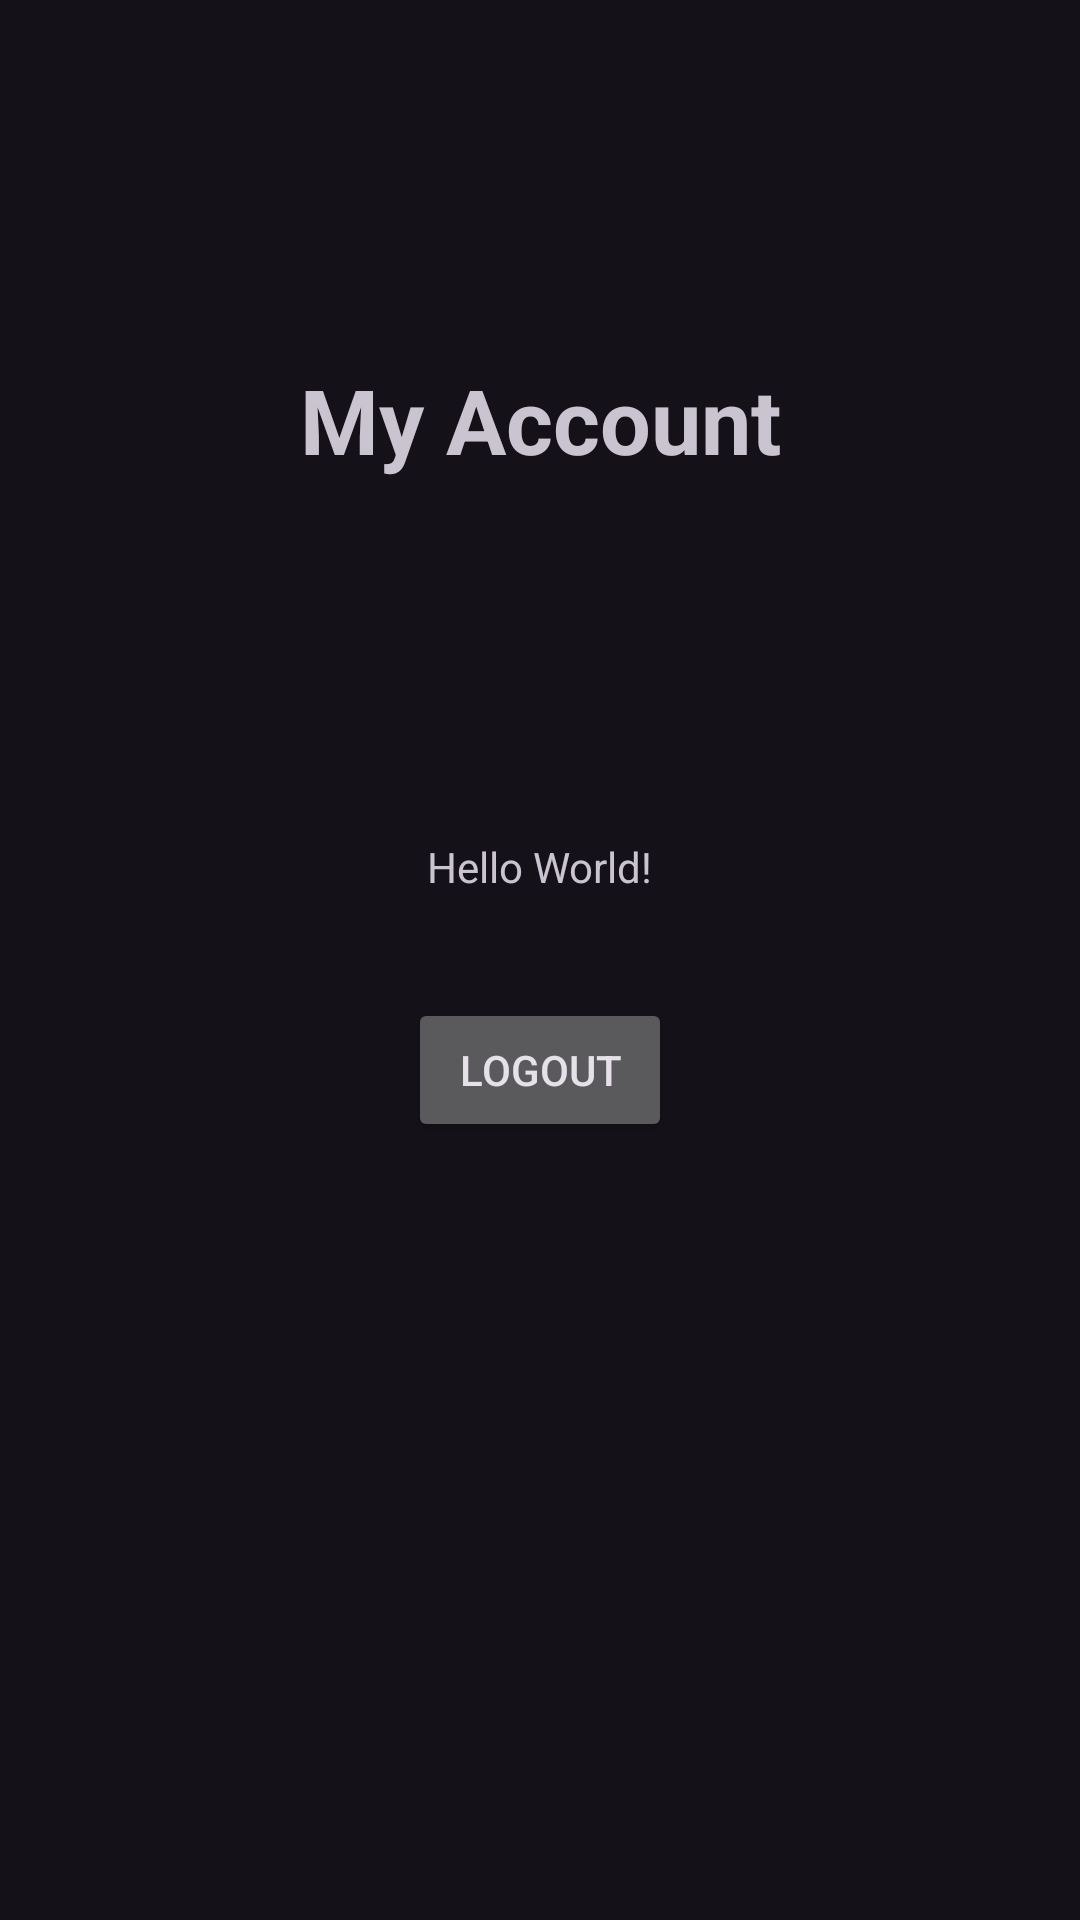

Reconstruct the res/layout file that produces this screen, plus the resources it refers to.
<!-- AndroidManifest.xml: application theme Theme.Material3.Dark -->
<!-- res/layout/activity_my_account.xml -->
<?xml version="1.0" encoding="utf-8"?>
<androidx.constraintlayout.widget.ConstraintLayout xmlns:android="http://schemas.android.com/apk/res/android"
    xmlns:app="http://schemas.android.com/apk/res-auto"
    xmlns:tools="http://schemas.android.com/tools"
    android:layout_width="match_parent"
    android:layout_height="match_parent"
    tools:context=".MainActivity">

    <TextView
        android:text="My Account"
        android:textStyle="bold"
        android:textSize="30dp"
        android:layout_width="wrap_content"
        android:layout_height="wrap_content"
        app:layout_constraintBottom_toTopOf="@+id/user_details"
        app:layout_constraintEnd_toEndOf="parent"
        app:layout_constraintStart_toStartOf="parent"
        app:layout_constraintTop_toTopOf="parent" />

    <TextView
        android:id="@+id/user_details"
        android:layout_width="wrap_content"
        android:layout_height="wrap_content"
        android:text="Hello World!"
        app:layout_constraintBottom_toBottomOf="parent"
        app:layout_constraintEnd_toEndOf="parent"
        app:layout_constraintStart_toStartOf="parent"
        app:layout_constraintTop_toTopOf="parent"
        app:layout_constraintVertical_bias="0.45" />

    <Button
        android:id="@+id/logout"
        android:layout_width="wrap_content"
        android:layout_height="wrap_content"
        android:text="@string/logout"
        app:layout_constraintBottom_toBottomOf="parent"
        app:layout_constraintEnd_toEndOf="parent"
        app:layout_constraintStart_toStartOf="parent"
        app:layout_constraintTop_toTopOf="parent"
        app:layout_constraintVertical_bias="0.562" />

</androidx.constraintlayout.widget.ConstraintLayout>
<!-- resources referenced by this layout -->
<resources>
  <string name="logout">Logout</string>
</resources>
